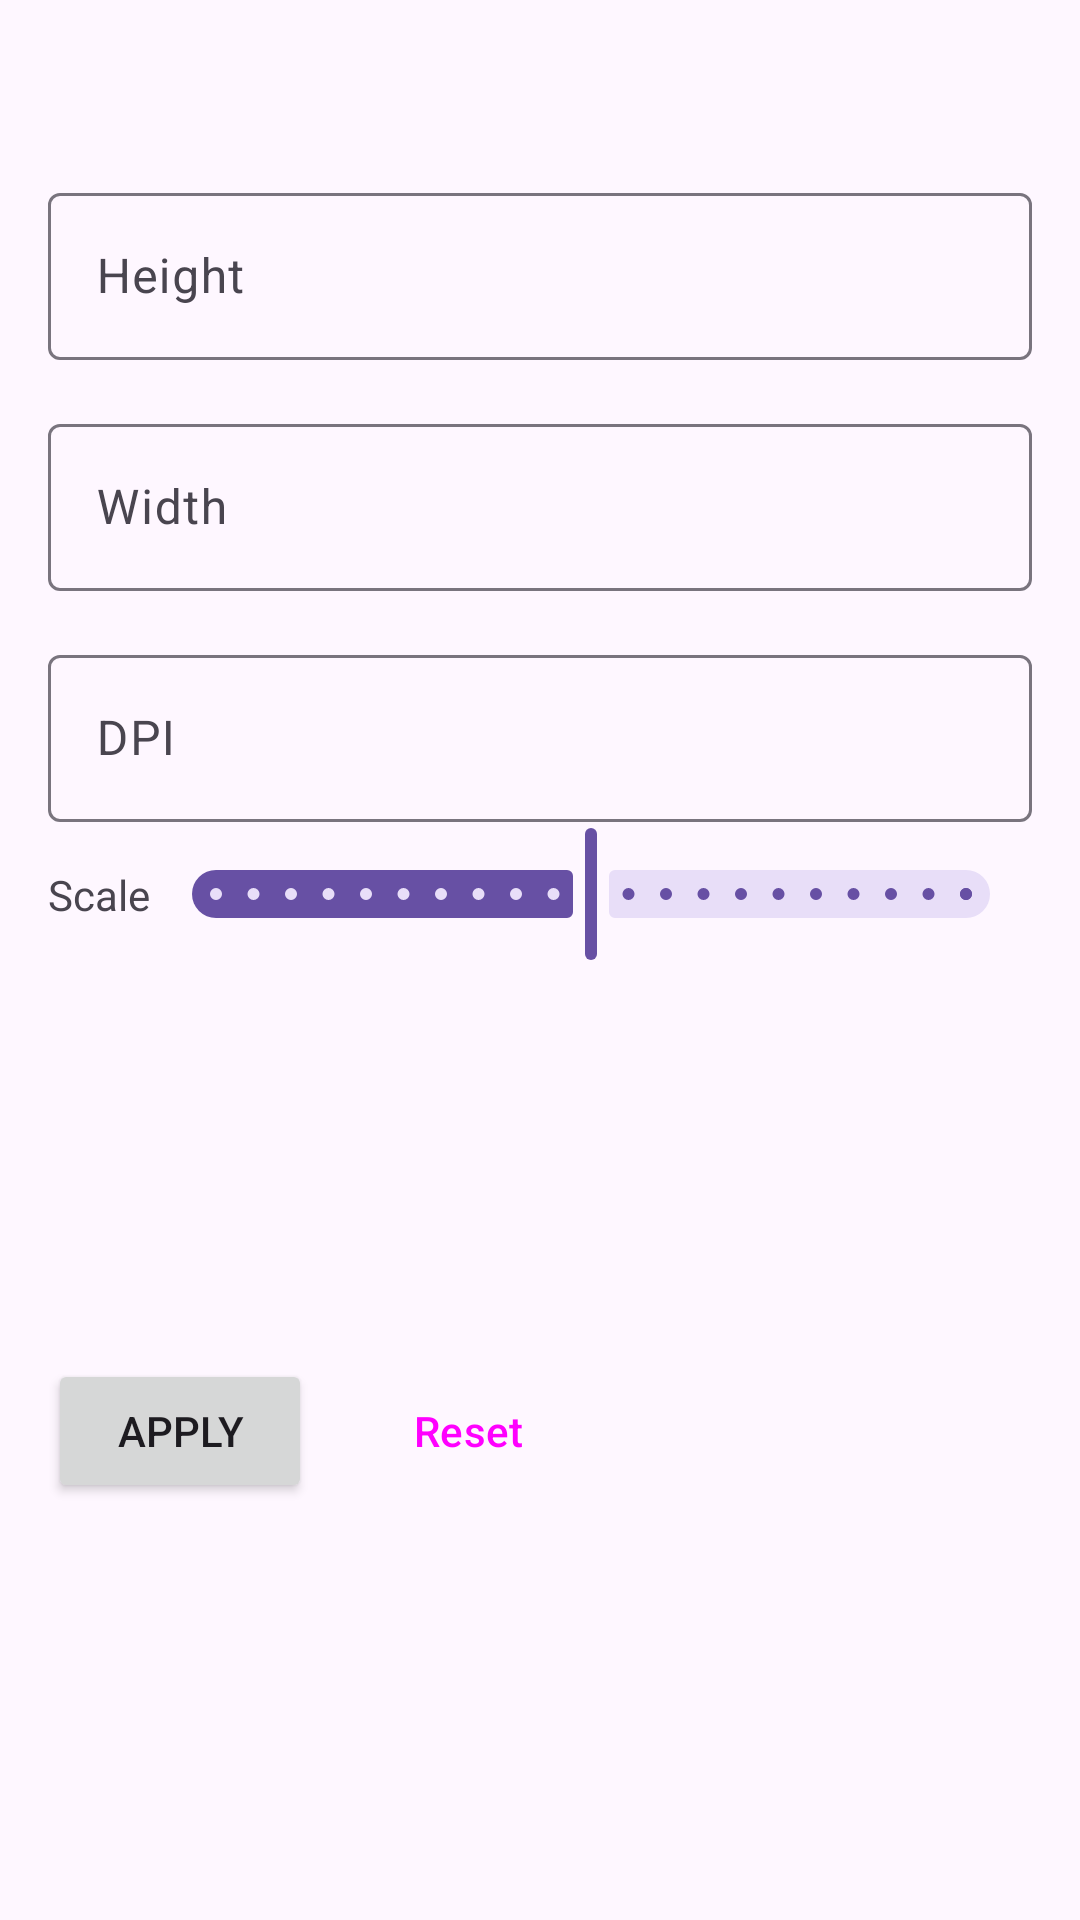

Layout XML and referenced resources for this Android screen:
<!-- AndroidManifest.xml: application theme AppTheme -->
<!-- res/layout/dialog_resolution_content.xml -->
<?xml version="1.0" encoding="utf-8"?>
<androidx.constraintlayout.widget.ConstraintLayout xmlns:android="http://schemas.android.com/apk/res/android"
    xmlns:app="http://schemas.android.com/apk/res-auto"
    xmlns:tools="http://schemas.android.com/tools"
    android:layout_width="match_parent"
    android:layout_height="wrap_content"
    tools:context=".ui.resolution.ResolutionFragment">

    <TextView
        android:id="@+id/text_resolution"
        android:layout_width="match_parent"
        android:layout_height="wrap_content"
        android:layout_marginStart="@dimen/activity_horizontal_margin"
        android:layout_marginTop="@dimen/activity_vertical_margin"
        android:layout_marginEnd="@dimen/activity_horizontal_margin"
        android:textSize="@dimen/text_size"
        app:layout_constraintEnd_toEndOf="parent"
        app:layout_constraintStart_toStartOf="parent"
        app:layout_constraintTop_toTopOf="parent"
        tools:text="@string/resolution" />

    <include
        android:id="@+id/resolution_editor"
        layout="@layout/resolution_editor"
        android:layout_width="0dp"
        android:layout_height="wrap_content"
        android:layout_marginTop="@dimen/activity_vertical_margin"
        app:layout_constraintEnd_toEndOf="@id/text_resolution"
        app:layout_constraintStart_toStartOf="@id/text_resolution"
        app:layout_constraintTop_toBottomOf="@id/text_resolution" />

    <Button
        android:id="@+id/bt_apply"
        android:layout_width="wrap_content"
        android:layout_height="wrap_content"
        android:layout_marginTop="8dp"
        android:layout_marginBottom="@dimen/activity_vertical_margin"
        android:text="@string/apply"
        app:layout_constraintBottom_toBottomOf="parent"
        app:layout_constraintStart_toStartOf="@id/text_resolution"
        app:layout_constraintTop_toBottomOf="@id/resolution_editor"/>

    <Button
        android:id="@+id/bt_reset"
        style="?attr/materialButtonOutlinedStyle"
        android:layout_width="wrap_content"
        android:layout_height="wrap_content"
        android:layout_marginStart="8dp"
        android:text="@string/reset"
        app:layout_constraintStart_toEndOf="@id/bt_apply"
        app:layout_constraintTop_toTopOf="@id/bt_apply" />

</androidx.constraintlayout.widget.ConstraintLayout>
<!-- res/layout/resolution_editor.xml (included above) -->
<?xml version="1.0" encoding="utf-8"?>
<androidx.constraintlayout.widget.ConstraintLayout xmlns:android="http://schemas.android.com/apk/res/android"
    xmlns:app="http://schemas.android.com/apk/res-auto"
    android:id="@+id/resolution_editor_layout"
    android:layout_width="match_parent"
    android:layout_height="match_parent">

    <com.google.android.material.textfield.TextInputLayout
        android:id="@+id/text_height"
        android:layout_width="0dp"
        android:layout_height="wrap_content"
        android:layout_marginTop="@dimen/activity_vertical_margin"
        android:hint="@string/height"
        app:layout_constraintEnd_toEndOf="parent"
        app:layout_constraintStart_toStartOf="parent"
        app:layout_constraintTop_toTopOf="@id/resolution_editor_layout">

        <com.google.android.material.textfield.TextInputEditText
            android:layout_width="match_parent"
            android:layout_height="wrap_content"
            android:inputType="number" />

    </com.google.android.material.textfield.TextInputLayout>

    <com.google.android.material.textfield.TextInputLayout
        android:id="@+id/text_width"
        android:layout_width="0dp"
        android:layout_height="wrap_content"
        android:layout_marginTop="@dimen/activity_vertical_margin"
        android:hint="@string/width"
        app:layout_constraintEnd_toEndOf="parent"
        app:layout_constraintStart_toStartOf="parent"
        app:layout_constraintTop_toBottomOf="@+id/text_height">

        <com.google.android.material.textfield.TextInputEditText
            android:layout_width="match_parent"
            android:layout_height="wrap_content"
            android:inputType="number" />

    </com.google.android.material.textfield.TextInputLayout>

    <com.google.android.material.textfield.TextInputLayout
        android:id="@+id/text_dpi"
        android:layout_width="0dp"
        android:layout_height="wrap_content"
        android:layout_marginTop="@dimen/activity_vertical_margin"
        android:hint="@string/dpi"
        app:layout_constraintEnd_toEndOf="parent"
        app:layout_constraintStart_toStartOf="parent"
        app:layout_constraintTop_toBottomOf="@+id/text_width">

        <com.google.android.material.textfield.TextInputEditText
            android:layout_width="match_parent"
            android:layout_height="wrap_content"
            android:inputType="number" />

    </com.google.android.material.textfield.TextInputLayout>

    <TextView
        android:id="@+id/text_scale"
        android:layout_width="0dp"
        android:layout_height="wrap_content"
        android:text="@string/scale"
        app:layout_constraintBottom_toTopOf="@+id/chip_group"
        app:layout_constraintStart_toStartOf="parent"
        app:layout_constraintTop_toBottomOf="@+id/text_dpi" />

    <com.google.android.material.slider.Slider
        android:id="@+id/slider_scale"
        android:layout_width="0dp"
        android:layout_height="wrap_content"
        android:stepSize="5"
        android:value="0"
        android:valueFrom="-50"
        android:valueTo="50"
        android:contentDescription="@string/scale"
        app:layout_constraintBottom_toBottomOf="@+id/text_scale"
        app:layout_constraintEnd_toEndOf="parent"
        app:layout_constraintStart_toEndOf="@+id/text_scale"
        app:layout_constraintTop_toTopOf="@+id/text_scale" />

    <com.google.android.material.chip.ChipGroup
        android:id="@+id/chip_group"
        android:layout_width="0dp"
        android:layout_height="wrap_content"
        android:layout_marginTop="0dp"
        app:layout_constraintEnd_toEndOf="parent"
        app:layout_constraintStart_toStartOf="parent"
        app:layout_constraintTop_toBottomOf="@+id/slider_scale"
        app:selectionRequired="true"
        app:singleSelection="true" />

</androidx.constraintlayout.widget.ConstraintLayout>
<!-- resources referenced by this layout -->
<resources>
  <dimen name="activity_horizontal_margin">16dp</dimen>
  <dimen name="activity_vertical_margin">16dp</dimen>
  <dimen name="text_size">20sp</dimen>
  <string name="apply">Apply</string>
  <string name="dpi">DPI</string>
  <string name="height">Height</string>
  <string name="reset">Reset</string>
  <string name="resolution">Resolution</string>
  <string name="scale">Scale</string>
  <string name="width">Width</string>
  <style name="AppTheme" parent="Base.AppTheme" />
  <style name="Base.AppTheme" parent="Theme.Material3.DayNight">
      
      
    </style>
</resources>
